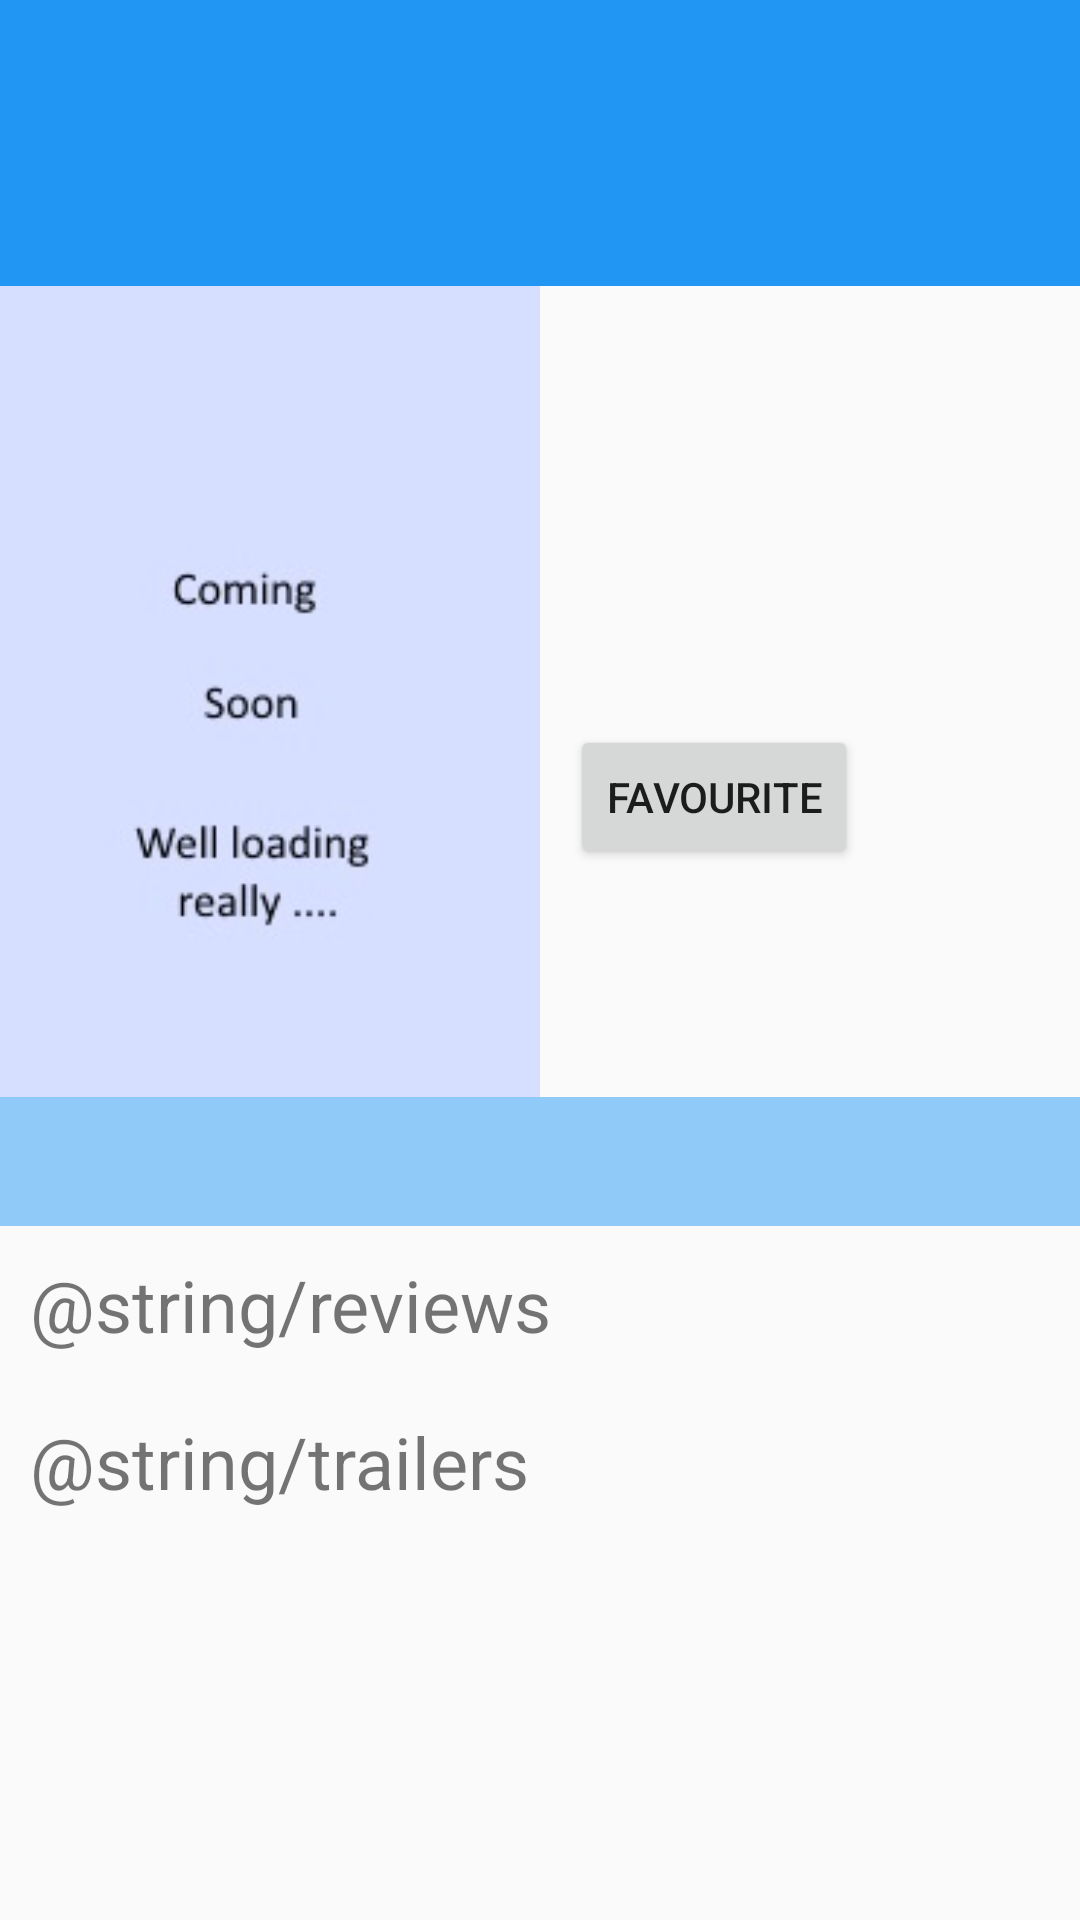

Produce the Android XML layout that renders to this screen, including the resource entries it uses.
<!-- AndroidManifest.xml: application theme AppTheme -->
<!-- res/layout/fragment_movie_detail.xml -->
<?xml version="1.0" encoding="utf-8"?>
<ScrollView xmlns:android="http://schemas.android.com/apk/res/android"
    android:layout_width="fill_parent"
    android:layout_height="fill_parent">

    <RelativeLayout xmlns:android="http://schemas.android.com/apk/res/android"
        android:layout_width="match_parent"
        android:layout_height="wrap_content">

        <TextView
            android:id="@+id/movie_name_detail"
            style="@style/TextHeading" />

        <LinearLayout
            android:id="@+id/linear_1"
            android:layout_width="match_parent"
            android:layout_height="wrap_content"
            android:layout_below="@+id/movie_name_detail"
            android:orientation="horizontal">

            <ImageView
                android:id="@+id/movie_poster_detail"
                android:layout_width="0dp"
                android:layout_height="wrap_content"
                android:layout_weight="1"
                android:contentDescription="@string/poster"
                android:src="@drawable/place_holder"
                android:adjustViewBounds="true"
                android:scaleType="fitCenter"
                                />

            <LinearLayout
                android:layout_width="0dp"
                android:layout_height="wrap_content"
                android:layout_weight="1"
                android:orientation="vertical"
                android:paddingLeft="10dp"
                android:paddingTop="55dp" >

                <TextView
                    android:id="@+id/movie_date_detail"
                    style="@style/TextMid"
                    android:textSize="24sp" />

                <TextView
                    android:id="@+id/movie_votes_detail"
                    style="@style/TextMid"
                    android:textSize="14sp"
                    android:textStyle="italic" />
                android:textStyle="italic" />
                <Button
                    android:id="@+id/button_fav"
                    android:layout_width="wrap_content"
                    android:layout_height="wrap_content"
                    android:text="Favourite"/>
            </LinearLayout>

        </LinearLayout>

        <TextView
            android:id="@+id/movie_plot_detail"
            android:layout_width="match_parent"
            android:layout_height="match_parent"
            android:layout_below="@+id/linear_1"
            android:background="@color/light_blue"
            android:padding="12dp"
            android:textColor="@color/white"
            android:textSize="14sp"/>

        <LinearLayout
            android:id="@+id/linear_bottom"
            android:layout_below="@+id/movie_plot_detail"
            android:layout_width="match_parent"
            android:layout_height="wrap_content"
            android:orientation="vertical">
            <TextView
                style="@style/TextMid"
                android:textSize="24sp"
                android:text="@string/reviews"/>

        </LinearLayout>
        <LinearLayout
            android:id="@+id/linear_bottom_two"
            android:layout_below="@+id/linear_bottom"
            android:layout_width="match_parent"
            android:layout_height="wrap_content"
            android:orientation="vertical">

            <TextView
                style="@style/TextMid"
                android:textSize="24sp"
                android:text="@string/trailers"/>

        </LinearLayout>

        <ProgressBar
            android:id="@+id/progressBar"
            style="?android:attr/progressBarStyleLarge"
            android:layout_width="fill_parent"
            android:layout_height="fill_parent"
            android:layout_centerHorizontal="true"
            android:layout_centerVertical="true"
            android:visibility="gone"
            android:indeterminate="true"
            >
        </ProgressBar>

    </RelativeLayout>


</ScrollView>
<!-- resources referenced by this layout -->
<resources>
  <color name="light_blue">#90CAF9</color>
  <color name="white">#FFFFFF</color>
  <!-- drawable place_holder: jpg bitmap (drawable, 4901 bytes) -->
  <string name="poster">Movie poster thumbnail</string>
  <style name="TextHeading">
      <item name="android:textSize">34sp</item>
      <item name="android:textColor">@color/white</item>
      <item name="android:paddingLeft">16dp</item>
      <item name="android:paddingTop">25dp</item>
      <item name="android:paddingBottom">25dp</item>
      <item name="android:background">@color/blue</item>
      <item name="android:layout_width">match_parent</item>
      <item name="android:layout_height">wrap_content</item>
  </style>
  <style name="TextMid">
      <item name="android:padding">10dp</item>
      <item name="android:layout_width">wrap_content</item>
      <item name="android:layout_height">wrap_content</item>
  
  
  </style>
  <style name="AppTheme" parent="Theme.AppCompat.Light.DarkActionBar">
      
  </style>
  <color name="blue">#2196F3</color>
</resources>
